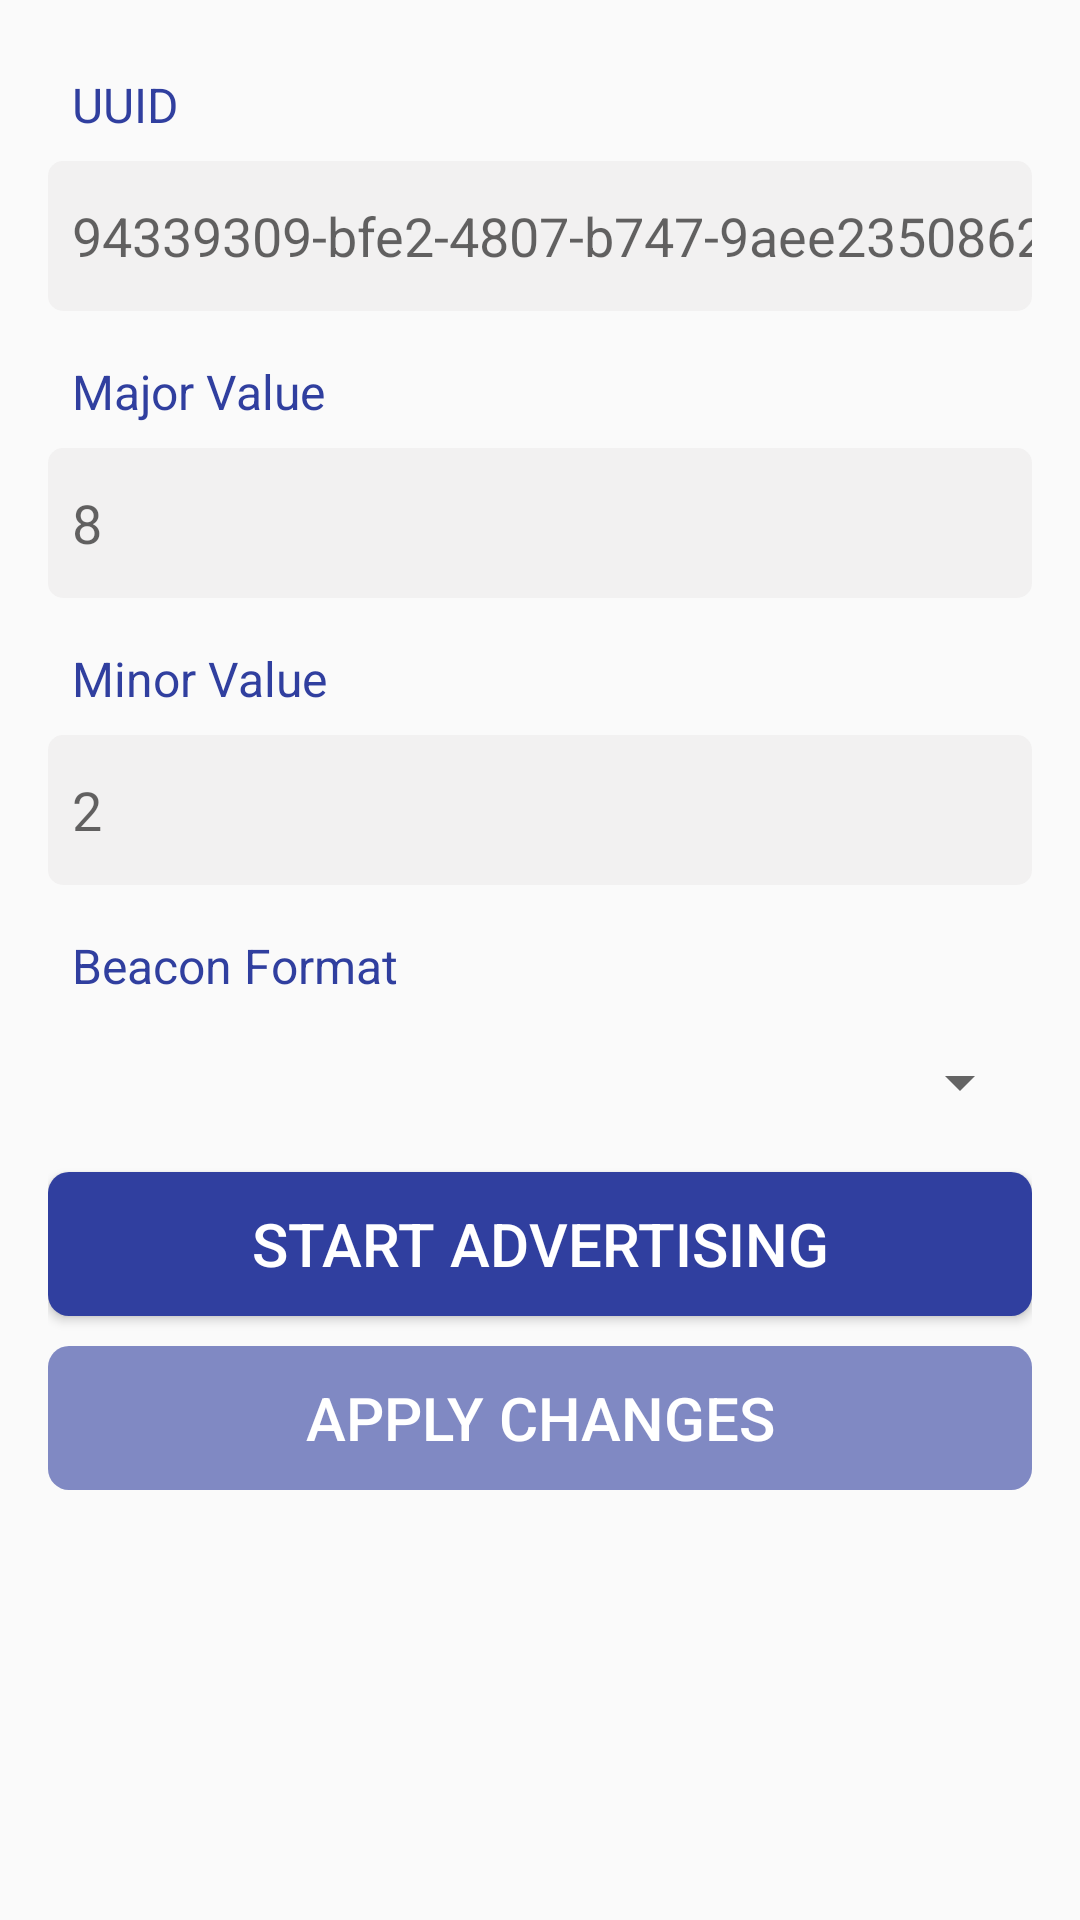

Produce the Android XML layout that renders to this screen, including the resource entries it uses.
<!-- AndroidManifest.xml: application theme AppTheme -->
<!-- res/layout/activity_beacon_transmitter.xml -->
<?xml version="1.0" encoding="utf-8"?>
<RelativeLayout xmlns:android="http://schemas.android.com/apk/res/android"
    xmlns:app="http://schemas.android.com/apk/res-auto"
    xmlns:tools="http://schemas.android.com/tools"
    android:layout_width="match_parent"
    android:layout_height="match_parent"
    android:paddingBottom="@dimen/items_inbetween_margin"
    android:paddingLeft="@dimen/activity_horizontal_margin"
    android:paddingRight="@dimen/activity_horizontal_margin"
    android:paddingTop="@dimen/items_inbetween_margin"
    tools:context="droidmentor.beacontransmitter.BeaconTransmitterActivity">

    <LinearLayout
        android:orientation="vertical"
        android:layout_width="match_parent"
        android:layout_height="wrap_content">

        <TextView
            android:text="@string/title_uuid"
            style="@style/HeaderStyle"/>

        <EditText
            android:id="@+id/et_uuid"
            style="@style/InputEditText"
            android:hint="@string/hint_uuid" />

        <TextView
            android:text="@string/title_major_value"
            style="@style/HeaderStyle"/>

        <EditText
            android:id="@+id/et_major"
            style="@style/InputEditText"
            android:inputType="number"
            android:hint="@string/hint_major_value" />

        <TextView
            android:text="@string/title_minor_value"
            style="@style/HeaderStyle" />

        <EditText
            android:id="@+id/et_minor"
            style="@style/InputEditText"
            android:inputType="number"
            android:hint="@string/_hint_minor_value" />

        <TextView
            android:text="@string/title_beacon_format"
            style="@style/HeaderStyle" />

        <Spinner
            android:layout_marginTop="@dimen/items_inbetween_margin"
            android:id="@+id/spinner_lang"
            android:layout_width="match_parent"
            android:layout_height="40dp"
            android:spinnerMode="dropdown"/>


        <Button
            style="@style/ButtonStyle"
            android:id="@+id/btn_transmit"
            android:layout_marginTop="10dp"
            android:text="@string/start_advertising" />

        <Button
            style="@style/ButtonStyle"
            android:id="@+id/btn_apply"
            android:enabled="false"
            android:layout_marginTop="10dp"
            android:text="@string/apply" />

    </LinearLayout>


</RelativeLayout>
<!-- resources referenced by this layout -->
<resources>
  <dimen name="activity_horizontal_margin">16dp</dimen>
  <dimen name="items_inbetween_margin">8dp</dimen>
  <string name="_hint_minor_value">2</string>
  <string name="apply">Apply Changes</string>
  <string name="hint_major_value">8</string>
  <string name="hint_uuid">94339309-bfe2-4807-b747-9aee23508620</string>
  <string name="start_advertising">Start Advertising</string>
  <string name="title_beacon_format">Beacon Format</string>
  <string name="title_major_value">Major Value</string>
  <string name="title_minor_value">Minor Value</string>
  <string name="title_uuid">UUID</string>
  <style name="ButtonStyle">
          <item name="android:textSize">20sp</item>
          <item name="android:textColor">@color/nav_header_titleText</item>
          <item name="android:layout_width">match_parent</item>
          <item name="android:layout_height">wrap_content</item>
          <item name="android:background">@drawable/button_selector</item>
          <item name="android:clickable">true</item>
      </style>
  <style name="HeaderStyle">
          <item name="android:layout_marginTop">@dimen/activity_horizontal_margin</item>
          <item name="android:layout_width">match_parent</item>
          <item name="android:layout_height">wrap_content</item>
          <item name="android:textColor">@color/colorPrimaryDark</item>
          <item name="android:layout_marginLeft">@dimen/items_inbetween_margin</item>
          <item name="android:textSize">@dimen/header_text_size</item>
  
      </style>
  <style name="InputEditText">
          <item name="android:layout_gravity">center</item>
          <item name="android:layout_width">match_parent</item>
          <item name="android:layout_height">50dp</item>
          <item name="android:maxLines">1</item>
          <item name="android:singleLine">true</item>
          <item name="android:textCursorDrawable">@null</item>
          <item name="android:layout_marginTop">@dimen/items_inbetween_margin</item>
          <item name="android:paddingLeft">@dimen/items_inbetween_margin</item>
          <item name="android:background">@drawable/bg_inputfield</item>
          <item name="android:layout_centerVertical">true</item>
  
      </style>
  <style name="AppTheme" parent="Theme.AppCompat.Light.DarkActionBar">
          
          <item name="colorPrimary">@color/colorPrimary</item>
          <item name="colorPrimaryDark">@color/colorPrimaryDark</item>
          <item name="colorAccent">@color/colorAccent</item>
      </style>
  <color name="nav_header_titleText">#FFFFFF</color>
  <!-- drawable button_selector (drawable) -->
  <?xml version="1.0" encoding="utf-8"?>
  <selector xmlns:android="http://schemas.android.com/apk/res/android">
      <item android:state_enabled="true" android:drawable="@drawable/bg_cta_button"/>
      <item android:state_enabled="false" android:drawable="@drawable/bg_cta_button_disable"/>
  </selector>
  <color name="colorPrimaryDark">#303F9F</color>
  <dimen name="header_text_size">16sp</dimen>
  <!-- drawable bg_inputfield (drawable) -->
  <?xml version="1.0" encoding="utf-8"?>
  <shape xmlns:android="http://schemas.android.com/apk/res/android"
      android:shape="rectangle" android:padding="10dp">
      
      <solid android:color="@color/input_background"/>
  
      <corners android:radius="5dp"/>
  </shape>
  <color name="colorPrimary">#3F51B5</color>
  <color name="colorAccent">#FF4081</color>
  <!-- drawable bg_cta_button (drawable) -->
  <?xml version="1.0" encoding="utf-8"?>
  <shape xmlns:android="http://schemas.android.com/apk/res/android"
      android:shape="rectangle" android:padding="10dp">
      
      <solid android:color="#303F9F"/>
      <corners android:radius="7dp"/>
  </shape>
  <!-- drawable bg_cta_button_disable (drawable) -->
  <?xml version="1.0" encoding="utf-8"?>
  <shape xmlns:android="http://schemas.android.com/apk/res/android"
      android:shape="rectangle" android:padding="10dp">
      
      <solid android:color="#99303F9F"/>
      <corners android:radius="7dp"/>
  </shape>
  <color name="input_background">#F2F1F1</color>
</resources>
